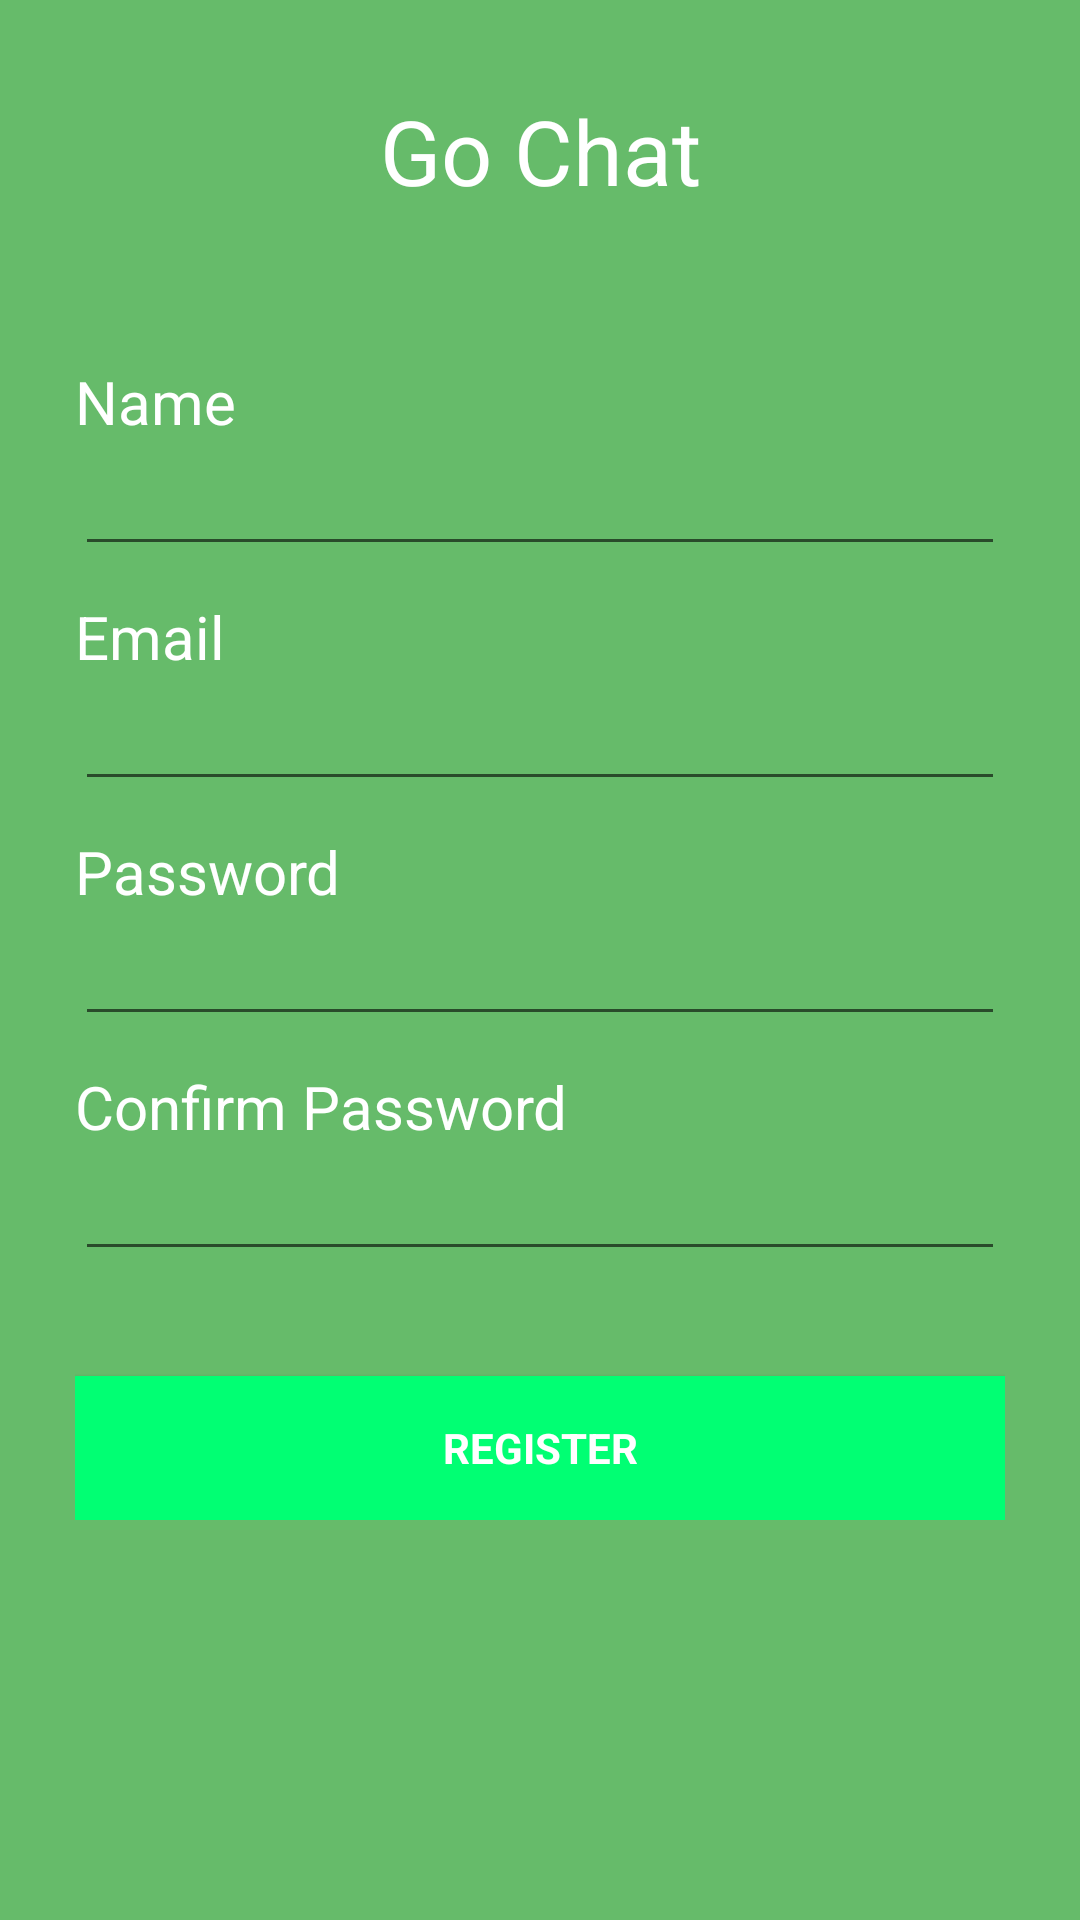

Produce the Android XML layout that renders to this screen, including the resource entries it uses.
<!-- AndroidManifest.xml: application theme AppTheme -->
<!-- res/layout/activity_register.xml -->
<?xml version="1.0" encoding="utf-8"?>
<LinearLayout
    xmlns:android="http://schemas.android.com/apk/res/android"
    xmlns:tools="http://schemas.android.com/tools"
    android:layout_width="match_parent"
    android:layout_height="match_parent"
    android:orientation="vertical"
    android:background="@color/colorPrimary"
    tools:context="com.example.wansu.loginapp.RegisterActivity">

    <TextView
        android:layout_width="match_parent"
        android:layout_height="wrap_content"
        android:text="@string/app_name"
        android:textColor="@color/textColor"
        android:textSize="30sp"
        android:gravity="center"
        android:labelFor="@+id/password"
        android:layout_marginTop="30dp"/>

    <RelativeLayout
        android:layout_width="match_parent"
        android:layout_height="wrap_content"
        android:layout_marginTop="50dp"
        android:layout_marginLeft="25dp"
        android:layout_marginRight="25dp">

        <TextView
            android:layout_width="match_parent"
            android:layout_height="wrap_content"
            android:text="@string/prompt_name"
            android:textColor="@color/textColor"
            android:textSize="20sp"
            android:id="@+id/tx1"
            android:labelFor="@+id/reg_name"
            android:layout_alignParentStart="true"/>

        <EditText
            android:layout_width="match_parent"
            android:layout_height="wrap_content"
            android:layout_below="@+id/tx1"
            android:textColor="@color/textColor"
            android:id="@+id/reg_name"
            android:inputType="textPersonName"/>

        <TextView
            android:layout_width="match_parent"
            android:layout_height="wrap_content"
            android:text="@string/prompt_email"
            android:textColor="@color/textColor"
            android:textSize="20sp"
            android:id="@+id/tx2"
            android:labelFor="@+id/reg_email"
            android:layout_alignParentStart="true"
            android:layout_below="@+id/reg_name"
            android:layout_marginTop="10dp"/>

        <EditText
            android:layout_width="match_parent"
            android:layout_height="wrap_content"
            android:layout_below="@+id/tx2"
            android:textColor="@color/textColor"
            android:id="@+id/reg_email"
            android:inputType="textEmailAddress"/>

        <TextView
            android:layout_width="match_parent"
            android:layout_height="wrap_content"
            android:text="@string/prompt_pass"
            android:textColor="@color/textColor"
            android:textSize="20sp"
            android:id="@+id/tx3"
            android:labelFor="@+id/reg_pass"
            android:layout_alignParentStart="true"
            android:layout_below="@+id/reg_email"
            android:layout_marginTop="10dp"/>

        <EditText
            android:layout_width="match_parent"
            android:layout_height="wrap_content"
            android:layout_below="@+id/tx3"
            android:textColor="@color/textColor"
            android:id="@+id/reg_pass"
            android:inputType="textPassword"/>

        <TextView
            android:layout_width="match_parent"
            android:layout_height="wrap_content"
            android:text="@string/prompt_con_pass"
            android:textColor="@color/textColor"
            android:textSize="20sp"
            android:id="@+id/tx4"
            android:labelFor="@+id/reg_con_pass"
            android:layout_alignParentStart="true"
            android:layout_below="@+id/reg_pass"
            android:layout_marginTop="10dp"/>

        <EditText
            android:layout_width="match_parent"
            android:layout_height="wrap_content"
            android:layout_below="@+id/tx4"
            android:textColor="@color/textColor"
            android:id="@+id/reg_con_pass"
            android:inputType="textPassword"/>

        <Button
            android:layout_width="match_parent"
            android:layout_height="wrap_content"
            android:text="@string/reg_btn_label"
            style="?android:textAppearanceSmall"
            android:textStyle="bold"
            android:textColor="@color/textColor"
            android:id="@+id/reg_button"
            android:layout_below="@id/reg_con_pass"
            android:layout_marginTop="35dp"
            android:background="@drawable/button_selecter" />
    </RelativeLayout>

</LinearLayout>
<!-- resources referenced by this layout -->
<resources>
  <color name="colorPrimary">#66BB6A</color>
  <color name="textColor">#ffffff</color>
  <!-- drawable button_selecter (drawable) -->
  <?xml version="1.0" encoding="utf-8"?>
  <selector xmlns:android="http://schemas.android.com/apk/res/android">
  <item android:state_pressed="true"    android:drawable="@color/colorAccent"></item>
      <item android:drawable="@color/ButtonColor"></item>
  
  </selector>
  <string name="app_name">Go Chat</string>
  <string name="prompt_con_pass">Confirm Password</string>
  <string name="prompt_email">Email</string>
  <string name="prompt_name">Name</string>
  <string name="prompt_pass">Password</string>
  <string name="reg_btn_label">Register</string>
  <style name="AppTheme" parent="Theme.AppCompat.Light.NoActionBar">
          
          <item name="colorPrimary">@color/colorPrimary</item>
          <item name="colorPrimaryDark">@color/colorPrimaryDark</item>
          <item name="colorAccent">@color/colorAccent</item>
          <item name="textColor">@color/colorAccent</item>
          <item name="buttonColor">@color/colorAccent</item>
      </style>
  <color name="colorAccent">#FF4081</color>
  <color name="ButtonColor">#01ff73</color>
  <color name="colorPrimaryDark">#4CAF50</color>
</resources>
